Run: headless pygame with SDL's dummy video driver; simulated clock (each Clock.tick advances the game by its frame time, no real sleeping); random seed 0; keys injected as events and as key.get_pressed() state; mouse plan: one left click at the window centre at the start of phase 2, then a move to the lower-right quarter at the start of phase 3.
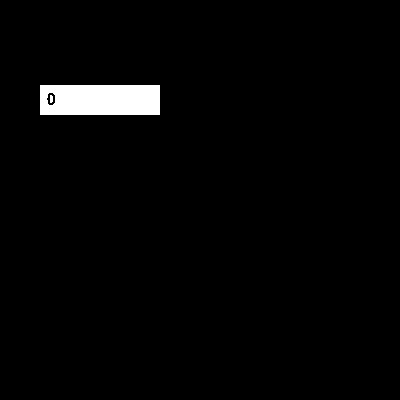
Frame 1 of 4 · flips 1–60 · no input
Frame 2 of 4 · flips 61–180 · clicked the window centre · tapped SPACE, RETURN · held RIGHT (→), D · screen unchanged from frame 1, image omitted
Frame 3 of 4 · flips 181–300 · moved the mouse to the lower-right quarter · held DOWN (↓), S · screen unchanged from frame 2, image omitted
Frame 4 of 4 · flips 301–420 · held LEFT (←), A, UP (↑), W · screen unchanged from frame 3, image omitted

The pygame program that drew these frames:

import pygame

class Input:
    def __init__(self, pos: tuple, surface: pygame.surface.Surface, defaultValue: str):
        self.font = pygame.font.Font(None, 24)
        self.rect = pygame.Rect(0, 0, 120, 30)
        self.mark = pygame.Rect(0, 0, 2, 20)
        self.rect.center = pos
        self.mark.centery = pos[1]
        self.surface = surface
        self.text = defaultValue
        self.image = self.font.render(self.text, False, "black")
        self.clicked = False
        
    def showInput(self):
        pygame.draw.rect(self.surface, "white", self.rect)
        #pygame.draw.rect(self.surface, "black", self.mark)
        self.surface.blit(self.image, (self.rect.x + 7, self.rect.y + 7))
    
    def showMark(self, condition):
        textRect = self.image.get_rect(topleft = (self.rect.x + 7, self.rect.y + 7))
        if condition and self.clicked:
            self.mark.x = textRect.right + 1
            pygame.draw.rect(self.surface, "black", self.mark)
            
    def verifyInput(self) -> bool:
        valid = "1234567890"
        if self.text[0] in "-+":
            if len(self.text) > 1 and self.text[1] == ".":
                return False
        else:
            if self.text[0] not in valid:
                return False
        valid += "."
        canPoint = True
        for i in self.text[1:]:
            if i == ".":
                if canPoint:
                    canPoint = False
                else:
                    return False
            elif i not in valid:
                return False
        return True
                
    def updateText(self, event) -> None:
        if event.type == pygame.MOUSEBUTTONDOWN and event.button == 1:
            if self.rect.collidepoint(event.pos):
                self.clicked = True
            else:
                self.clicked = False
        if event.type == pygame.KEYDOWN and self.clicked:
            if event.key == pygame.K_BACKSPACE:
                self.text = self.text[:-1]
            else:
                if self.text == "0":
                    if event.unicode == ".":
                        self.text = "0."
                    else:
                        self.text = event.unicode
                else:
                    self.text += event.unicode

        if not(len(self.text)): self.text = "0"
        if not(self.verifyInput()): self.text = "0"
        if len(self.text) > 1 and (float(self.text) >= 10000000 or float(self.text) <= -10000000): self.text = self.text[:-1]
        self.image = self.font.render(self.text, False, "black")
    
    def getValue(self):
        return float(self.text)
    
if __name__ == "__main__":
    from sys import exit
    pygame.init()
    window = pygame.display.set_mode((400,400))
    test = Input((100,100), window, "0")
    
    while True:
        for event in pygame.event.get():
            if event.type == pygame.QUIT:
                pygame.quit()
                exit()
            test.updateText(event)
        test.showInput()
        test.showMark(True)
                
        pygame.display.update()
    # WORKS!
